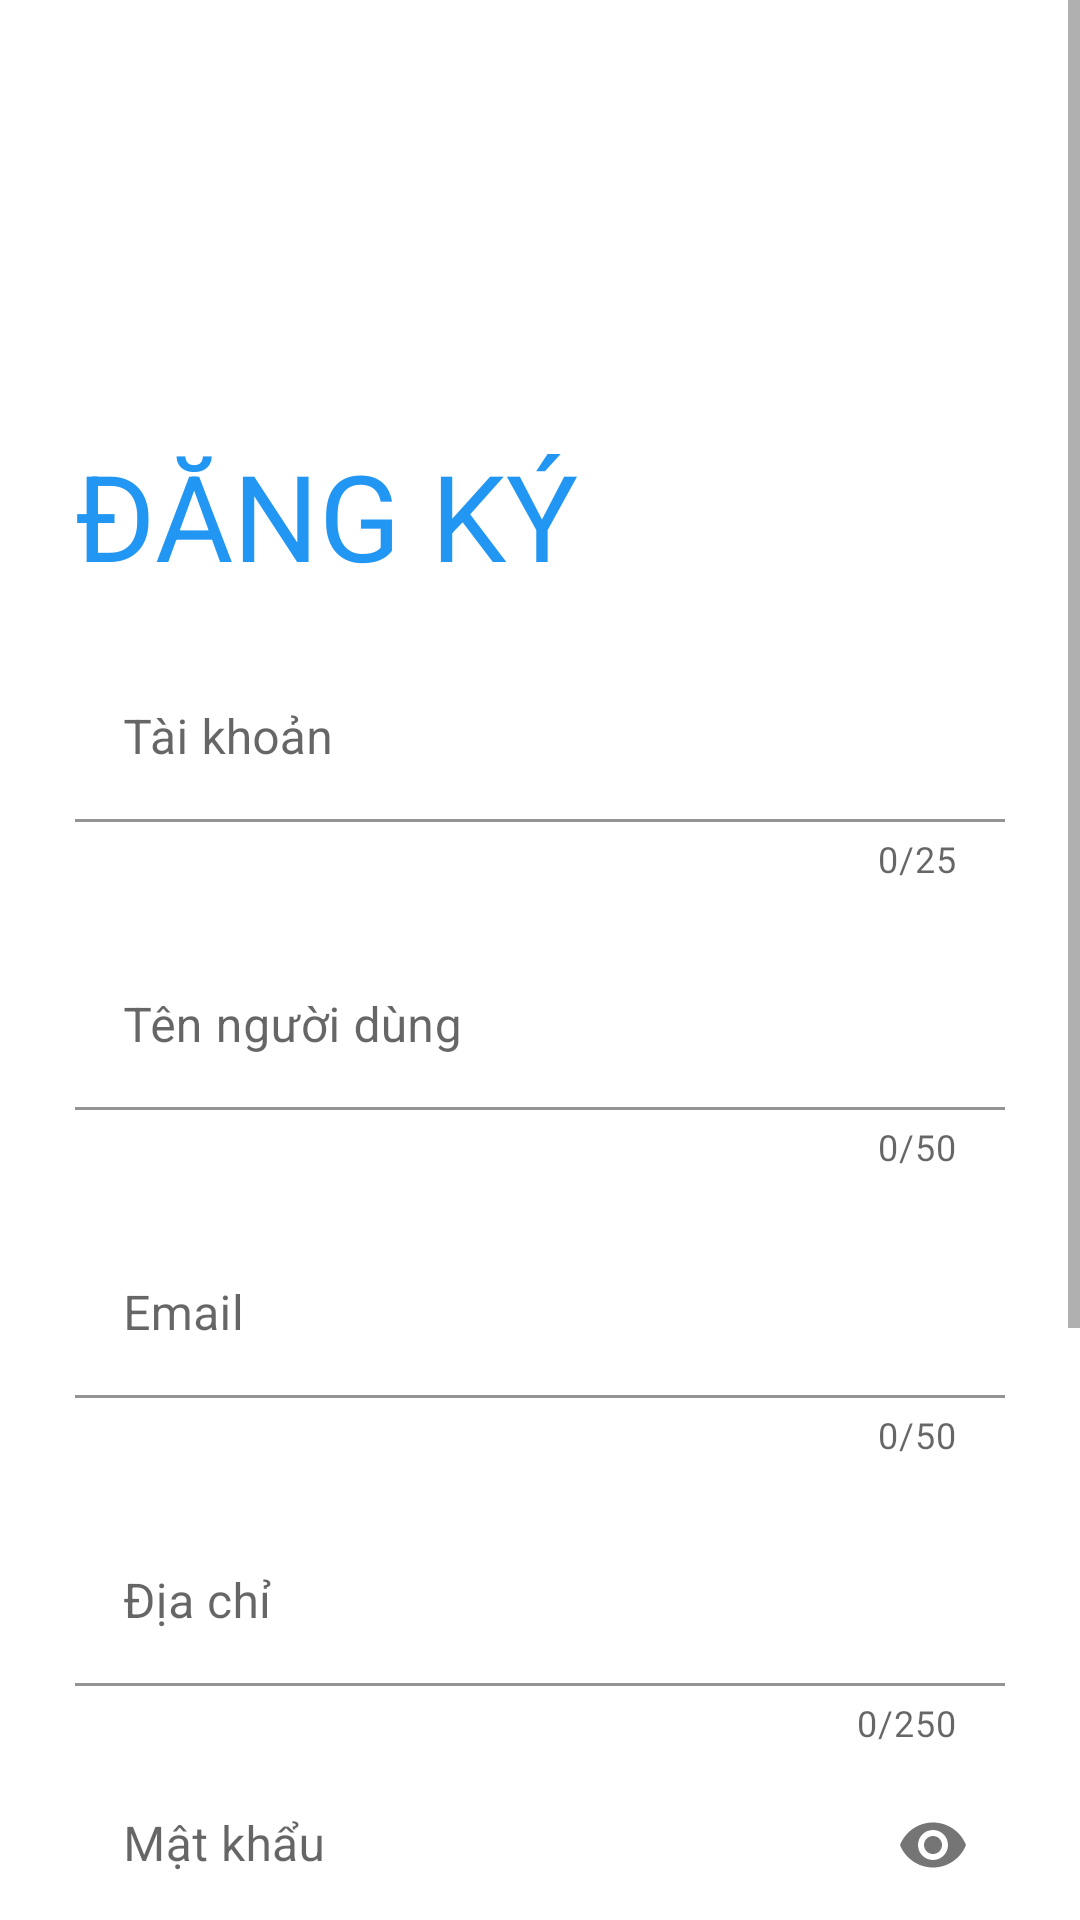

Here is an Android app screen rendered from its layout file. Give the layout XML and the strings, colors and styles it references.
<!-- AndroidManifest.xml: application theme Theme.ProjectSemIV -->
<!-- res/layout/activity_register.xml -->
<?xml version="1.0" encoding="utf-8"?>
<ScrollView xmlns:android="http://schemas.android.com/apk/res/android"
    xmlns:app="http://schemas.android.com/apk/res-auto"
    xmlns:tools="http://schemas.android.com/tools"
    android:layout_width="match_parent"
    android:layout_height="wrap_content"
    android:background="@drawable/login"
    android:fillViewport="false"
    tools:context=".RegisterActivity">

    <LinearLayout
        android:layout_width="match_parent"
        android:layout_height="match_parent"
        android:orientation="vertical"
        android:padding="25dp">

        <TextView
            android:layout_width="match_parent"
            android:layout_height="wrap_content"
            android:layout_marginTop="120dp"
            android:text="@string/sign_up"
            android:textAllCaps="true"
            android:textColor="@color/base_color"
            android:textSize="40dp" />

        <com.google.android.material.textfield.TextInputLayout
            android:id="@+id/txtUserNameOfResgiter"
            android:layout_width="match_parent"
            android:layout_height="wrap_content"
            android:layout_marginTop="20dp"
            app:counterEnabled="true"
            app:counterMaxLength="25"
            app:errorEnabled="true">

            <com.google.android.material.textfield.TextInputEditText
                android:layout_width="match_parent"
                android:layout_height="wrap_content"
                android:background="@color/white"
                android:hint="@string/user_name"
                android:inputType="text" />

        </com.google.android.material.textfield.TextInputLayout>

        <com.google.android.material.textfield.TextInputLayout
            android:id="@+id/txtNameOfResgiter"
            android:layout_width="match_parent"
            android:layout_height="wrap_content"
            android:layout_marginTop="20dp"
            app:counterEnabled="true"
            app:counterMaxLength="50"
            app:errorEnabled="true">

            <com.google.android.material.textfield.TextInputEditText
                android:layout_width="match_parent"
                android:layout_height="wrap_content"
                android:background="@color/white"
                android:hint="@string/name_of_user"
                android:inputType="text" />

        </com.google.android.material.textfield.TextInputLayout>

        <com.google.android.material.textfield.TextInputLayout
            android:id="@+id/txtEmailOfResgiter"
            android:layout_width="match_parent"
            android:layout_height="wrap_content"
            android:layout_marginTop="20dp"
            app:counterEnabled="true"
            app:counterMaxLength="50"
            app:errorEnabled="true">

            <com.google.android.material.textfield.TextInputEditText
                android:layout_width="match_parent"
                android:layout_height="wrap_content"
                android:background="@color/white"
                android:hint="@string/email"
                android:inputType="text" />

        </com.google.android.material.textfield.TextInputLayout>

        <com.google.android.material.textfield.TextInputLayout
            android:id="@+id/txtAddressOfResgiter"
            android:layout_width="match_parent"
            android:layout_height="wrap_content"
            android:layout_marginTop="20dp"
            app:counterEnabled="true"
            app:counterMaxLength="250"
            app:errorEnabled="true">

            <com.google.android.material.textfield.TextInputEditText
                android:layout_width="match_parent"
                android:layout_height="wrap_content"
                android:background="@color/white"
                android:hint="@string/address"
                android:inputType="text" />

        </com.google.android.material.textfield.TextInputLayout>

        <com.google.android.material.textfield.TextInputLayout
            android:id="@+id/txtPasswordOfResgiter"
            android:layout_width="match_parent"
            android:layout_height="wrap_content"
            android:layout_marginTop="5dp"
            app:errorEnabled="true"
            app:passwordToggleEnabled="true">

            <com.google.android.material.textfield.TextInputEditText
                android:layout_width="match_parent"
                android:layout_height="wrap_content"
                android:background="@color/white"
                android:hint="@string/password"
                android:inputType="textPassword" />

        </com.google.android.material.textfield.TextInputLayout>

        <com.google.android.material.textfield.TextInputLayout
            android:id="@+id/txtConfirmPasswordOfResgiter"
            android:layout_width="match_parent"
            android:layout_height="wrap_content"
            android:layout_marginTop="5dp"
            app:errorEnabled="true"
            app:passwordToggleEnabled="true">

            <com.google.android.material.textfield.TextInputEditText
                android:layout_width="match_parent"
                android:layout_height="wrap_content"
                android:background="@color/white"
                android:hint="@string/confirm_password"
                android:inputType="textPassword" />

        </com.google.android.material.textfield.TextInputLayout>

        <RadioGroup
            android:layout_width="match_parent"
            android:layout_height="wrap_content"
            android:orientation="horizontal">

            <TextView
                android:layout_width="wrap_content"
                android:layout_height="wrap_content"
                android:paddingRight="15dp"
                android:text="@string/sex" />

            <RadioButton
                android:id="@+id/rdMaleOfResgiter"
                android:layout_width="wrap_content"
                android:layout_height="wrap_content"
                android:checked="true"
                android:text="@string/male"></RadioButton>

            <RadioButton
                android:id="@+id/rdFemaleOfResgiter"
                android:layout_width="wrap_content"
                android:layout_height="wrap_content"
                android:text="@string/female"></RadioButton>
        </RadioGroup>

        <Button
            android:id="@+id/btnResgiter"
            android:layout_width="match_parent"
            android:layout_height="wrap_content"
            android:layout_marginTop="25dp"
            android:background="@drawable/btn_bg"
            android:text="@string/sign_up" />

        <LinearLayout
            android:layout_width="match_parent"
            android:layout_height="wrap_content"
            android:layout_marginTop="16dp"
            android:gravity="center"
            android:orientation="horizontal"
            android:textAlignment="center">

            <TextView
                android:layout_width="wrap_content"
                android:layout_height="wrap_content"
                android:text="@string/have_an_account" />

            <TextView
                android:id="@+id/tvSignInNow"
                android:layout_width="wrap_content"
                android:layout_height="wrap_content"
                android:layout_marginLeft="10dp"
                android:text="@string/login"
                android:textColor="@color/colorPrimaryDark" />

        </LinearLayout>
    </LinearLayout>


</ScrollView>
<!-- resources referenced by this layout -->
<resources>
  <color name="base_color">#2196F3</color>
  <color name="colorPrimaryDark">#3262C4</color>
  <color name="white">#FFFFFFFF</color>
  <!-- drawable btn_bg (drawable) -->
  <?xml version="1.0" encoding="utf-8"?>
  <shape xmlns:android="http://schemas.android.com/apk/res/android">
  
      <solid android:color="@color/purple_500"/>
  
      <corners android:radius="70dp"/>
  </shape>
  <string name="address">Địa chỉ</string>
  <string name="confirm_password">Nhập lại mật khẩu</string>
  <string name="email">Email</string>
  <string name="female">Nữ</string>
  <string name="have_an_account">Bạn đã có tài khoản?</string>
  <string name="login">Đăng nhập</string>
  <string name="male">Nam</string>
  <string name="name_of_user">Tên người dùng</string>
  <string name="password">Mật khẩu</string>
  <string name="sex">Giới tính</string>
  <string name="sign_up">Đăng ký</string>
  <string name="user_name">Tài khoản</string>
  <style name="Theme.ProjectSemIV" parent="Theme.MaterialComponents.DayNight.DarkActionBar">
          
          <item name="colorPrimary">@color/purple_500</item>
          <item name="colorPrimaryVariant">@color/purple_700</item>
          <item name="colorOnPrimary">@color/white</item>
          
          <item name="colorSecondary">@color/teal_200</item>
          <item name="colorSecondaryVariant">@color/teal_700</item>
          <item name="colorOnSecondary">@color/black</item>
          
          <item name="android:statusBarColor" tools:targetApi="l">?attr/colorPrimaryVariant</item>
          
      </style>
  <color name="purple_500">#FF6200EE</color>
  <color name="purple_700">#FF3700B3</color>
  <color name="teal_200">#FF03DAC5</color>
  <color name="teal_700">#FF018786</color>
  <color name="black">#FF000000</color>
</resources>
